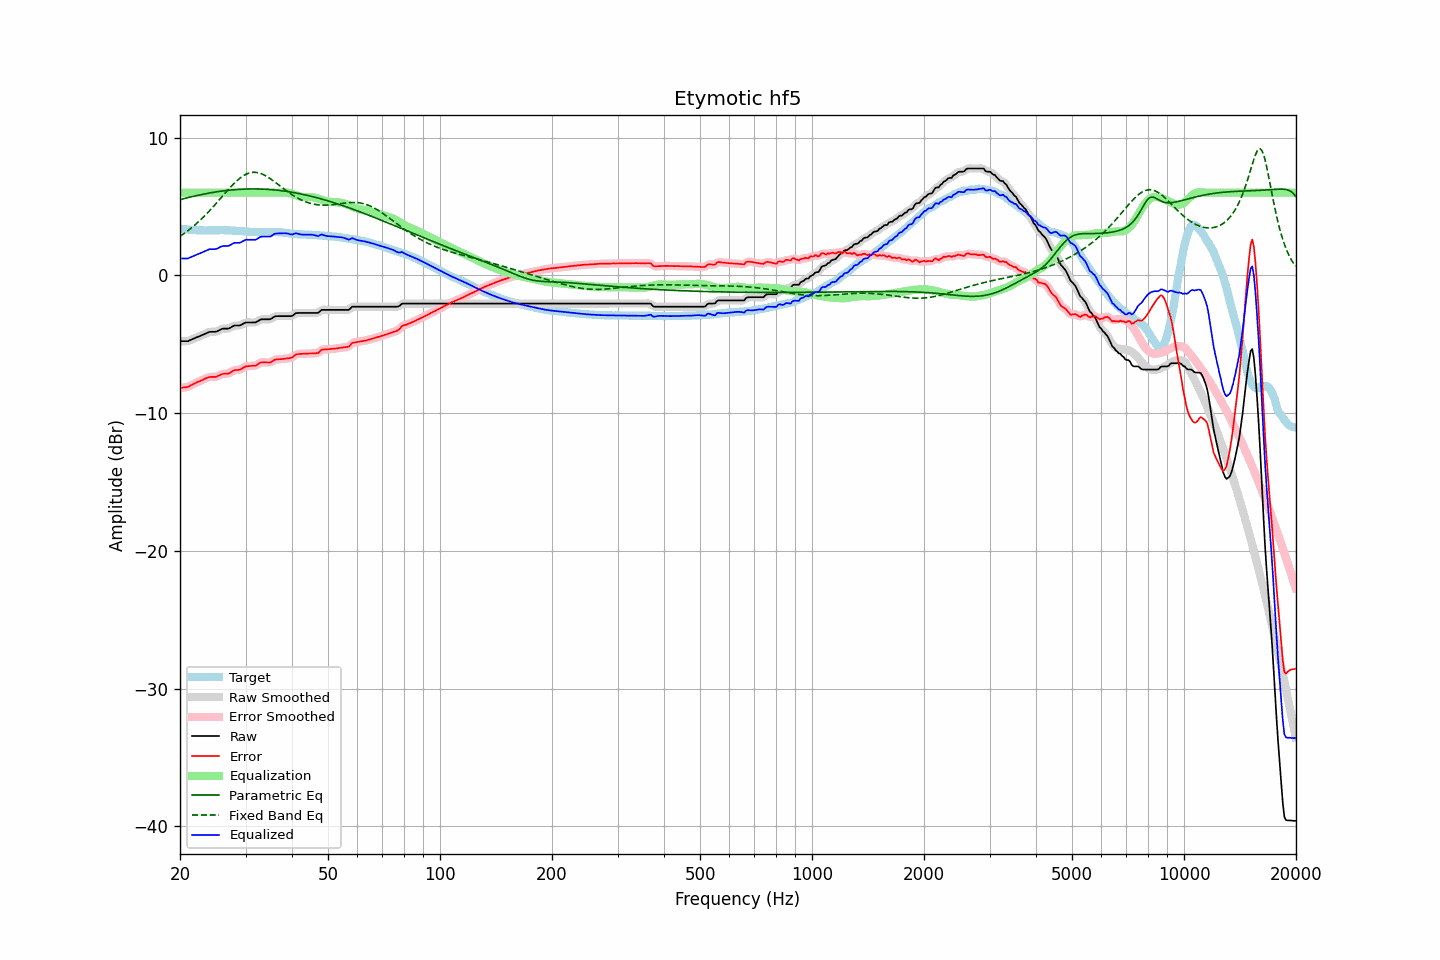

Source data for this figure (header and first rows):
frequency, raw, error, smoothed, error_smoothed, equalization, parametric_eq, fixed_band_eq, equalized_raw, equalized_smoothed, target
20.00, -4.78, -8.17, -4.77, -8.16, 6.00, 5.49, 2.83, 1.22, 1.23, 3.39
20.20, -4.78, -8.15, -4.78, -8.16, 6.00, 5.52, 2.91, 1.22, 1.22, 3.37
20.40, -4.78, -8.14, -4.79, -8.15, 6.00, 5.56, 2.99, 1.22, 1.21, 3.36
20.61, -4.78, -8.13, -4.78, -8.13, 6.00, 5.59, 3.08, 1.22, 1.22, 3.35
20.81, -4.78, -8.11, -4.78, -8.12, 6.00, 5.61, 3.16, 1.22, 1.22, 3.33
21.02, -4.78, -8.10, -4.76, -8.08, 6.00, 5.64, 3.25, 1.22, 1.24, 3.32
21.23, -4.72, -8.03, -4.72, -8.03, 6.00, 5.67, 3.34, 1.28, 1.28, 3.31
21.44, -4.67, -7.97, -4.67, -7.97, 6.00, 5.70, 3.43, 1.33, 1.33, 3.30
21.66, -4.62, -7.91, -4.62, -7.91, 6.00, 5.73, 3.53, 1.38, 1.38, 3.29
21.87, -4.57, -7.85, -4.57, -7.85, 6.00, 5.75, 3.63, 1.43, 1.43, 3.28
22.09, -4.52, -7.80, -4.52, -7.79, 6.00, 5.78, 3.73, 1.48, 1.48, 3.28
22.31, -4.47, -7.74, -4.47, -7.74, 6.00, 5.81, 3.84, 1.53, 1.53, 3.27
22.54, -4.43, -7.70, -4.42, -7.69, 6.00, 5.83, 3.94, 1.57, 1.58, 3.27
22.76, -4.38, -7.64, -4.38, -7.64, 6.00, 5.86, 4.05, 1.62, 1.62, 3.26
22.99, -4.33, -7.60, -4.33, -7.59, 6.00, 5.88, 4.17, 1.67, 1.67, 3.27
23.22, -4.28, -7.53, -4.27, -7.53, 6.00, 5.90, 4.28, 1.72, 1.73, 3.26
23.45, -4.22, -7.47, -4.22, -7.48, 6.00, 5.93, 4.40, 1.78, 1.78, 3.26
23.69, -4.17, -7.43, -4.17, -7.43, 6.00, 5.95, 4.52, 1.83, 1.83, 3.27
23.92, -4.12, -7.38, -4.12, -7.39, 6.00, 5.97, 4.64, 1.88, 1.88, 3.27
24.16, -4.10, -7.37, -4.10, -7.37, 6.00, 5.99, 4.77, 1.90, 1.90, 3.27
24.40, -4.10, -7.37, -4.10, -7.37, 6.00, 6.01, 4.89, 1.90, 1.90, 3.27
24.65, -4.10, -7.37, -4.10, -7.37, 6.00, 6.03, 5.02, 1.90, 1.90, 3.27
24.89, -4.10, -7.37, -4.09, -7.36, 6.00, 6.05, 5.15, 1.90, 1.91, 3.27
25.14, -4.07, -7.34, -4.06, -7.33, 6.00, 6.07, 5.29, 1.93, 1.94, 3.27
25.39, -4.01, -7.28, -4.01, -7.28, 6.00, 6.08, 5.42, 1.99, 1.99, 3.27
25.65, -3.95, -7.23, -3.95, -7.22, 6.00, 6.10, 5.55, 2.05, 2.05, 3.28
25.91, -3.89, -7.17, -3.90, -7.18, 6.00, 6.12, 5.69, 2.11, 2.10, 3.28
26.16, -3.87, -7.15, -3.87, -7.15, 6.00, 6.13, 5.82, 2.13, 2.13, 3.28
26.43, -3.87, -7.14, -3.87, -7.14, 6.00, 6.15, 5.96, 2.13, 2.13, 3.27
26.69, -3.87, -7.13, -3.87, -7.14, 6.00, 6.16, 6.09, 2.13, 2.13, 3.27
26.96, -3.87, -7.13, -3.85, -7.12, 6.00, 6.17, 6.22, 2.13, 2.15, 3.27
27.23, -3.82, -7.08, -3.81, -7.07, 6.00, 6.19, 6.35, 2.18, 2.19, 3.26
27.50, -3.75, -7.00, -3.75, -7.01, 6.00, 6.20, 6.47, 2.25, 2.25, 3.25
27.77, -3.69, -6.93, -3.69, -6.93, 6.00, 6.21, 6.60, 2.31, 2.31, 3.24
28.05, -3.64, -6.88, -3.65, -6.89, 6.00, 6.22, 6.71, 2.36, 2.35, 3.24
28.33, -3.64, -6.87, -3.64, -6.87, 6.00, 6.23, 6.82, 2.36, 2.36, 3.23
28.62, -3.64, -6.87, -3.64, -6.86, 6.00, 6.23, 6.93, 2.36, 2.36, 3.23
28.90, -3.64, -6.85, -3.63, -6.84, 6.00, 6.24, 7.03, 2.36, 2.37, 3.22
29.19, -3.60, -6.80, -3.59, -6.80, 6.00, 6.25, 7.12, 2.40, 2.41, 3.21
29.48, -3.53, -6.73, -3.53, -6.73, 6.00, 6.25, 7.20, 2.47, 2.47, 3.20
29.78, -3.47, -6.66, -3.47, -6.66, 6.00, 6.26, 7.27, 2.53, 2.53, 3.19
30.08, -3.42, -6.60, -3.43, -6.62, 6.00, 6.26, 7.33, 2.58, 2.57, 3.18
30.38, -3.42, -6.60, -3.41, -6.59, 6.00, 6.27, 7.38, 2.58, 2.59, 3.18
30.68, -3.42, -6.59, -3.41, -6.58, 6.00, 6.27, 7.42, 2.58, 2.59, 3.17
30.99, -3.42, -6.57, -3.42, -6.57, 6.00, 6.27, 7.45, 2.58, 2.58, 3.16
31.30, -3.42, -6.56, -3.42, -6.57, 6.00, 6.27, 7.47, 2.58, 2.58, 3.14
31.61, -3.42, -6.56, -3.42, -6.56, 6.00, 6.27, 7.48, 2.58, 2.58, 3.14
31.93, -3.42, -6.56, -3.40, -6.54, 6.00, 6.27, 7.48, 2.58, 2.60, 3.14
32.24, -3.36, -6.48, -3.35, -6.48, 6.00, 6.27, 7.46, 2.64, 2.65, 3.13
32.57, -3.29, -6.41, -3.29, -6.41, 6.00, 6.27, 7.44, 2.71, 2.71, 3.13
32.89, -3.21, -6.33, -3.23, -6.35, 6.00, 6.26, 7.40, 2.79, 2.77, 3.12
33.22, -3.19, -6.31, -3.19, -6.32, 6.00, 6.26, 7.36, 2.81, 2.81, 3.12
33.55, -3.19, -6.32, -3.18, -6.31, 6.00, 6.26, 7.31, 2.81, 2.82, 3.13
33.89, -3.19, -6.32, -3.19, -6.32, 6.00, 6.25, 7.25, 2.81, 2.81, 3.14
34.23, -3.19, -6.32, -3.19, -6.33, 6.00, 6.24, 7.18, 2.81, 2.81, 3.13
34.57, -3.19, -6.33, -3.19, -6.33, 6.00, 6.24, 7.11, 2.81, 2.81, 3.14
34.92, -3.19, -6.32, -3.17, -6.31, 6.00, 6.23, 7.03, 2.81, 2.83, 3.14
35.27, -3.13, -6.27, -3.12, -6.26, 6.00, 6.22, 6.95, 2.87, 2.88, 3.14
35.62, -3.05, -6.19, -3.05, -6.20, 6.00, 6.21, 6.86, 2.95, 2.95, 3.14
35.97, -2.98, -6.12, -3.00, -6.13, 6.00, 6.20, 6.78, 3.02, 3.00, 3.14
... 635 more rows
